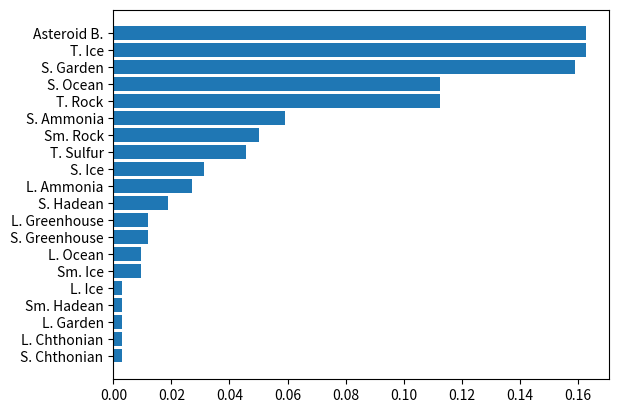

Write the Python code that produced this figure.
# -*- coding: utf-8 -*-

import numpy as np
import matplotlib.pyplot as plt
import seaborn as sns

d = {'T. Sulfur': 0.0457488,
     'T. Ice': 0.16274024,
     'T. Rock': 0.11266216,
     'Sm. Hadean': 0.00312988,
     'Sm. Ice': 0.00938964,
     'Sm. Rock': 0.05007808,
     'S. Chthonian': 0.00300024,
     'S. Greenhouse': 0.01200096,
     'S. Ammonia': 0.05924988,
     'S. Hadean': 0.01877928,
     'S. Ice': 0.0312988,
     'S. Ocean': 0.11266216,
     'S. Garden': 0.15899976,
     'L. Chthonian': 0.00300024,
     'L. Greenhouse': 0.01200096,
     'L. Ammonia': 0.02699892,
     'L. Ice': 0.00312988,
     'L. Garden': 0.00300024,
     'L. Ocean': 0.00938964,
     'Asteroid B.': 0.16274024}

d = {k: v for k, v in sorted(d.items(), key= lambda item: item[1])}
"""colors = ['tab:green' if k in ['Large (Ocean)', 'Large (Garden)',
                               'Standard (Garden)', 'Standard (Ocean)'] else
          'tab:blue' for k in d.keys()]"""
y_pos = np.arange(len(d))
plt.barh(y_pos, d.values())
plt.yticks(y_pos, d.keys())
plt.show()
